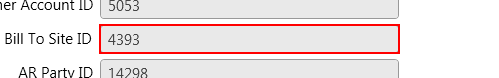
Task: Daafza Repush the receipt in EBS
Workflow: GetCustomerData

Step 1: get-text from the text in window 'dafzprod__*  -  Oracle Service Cloud' (rightnow.cx.exe)

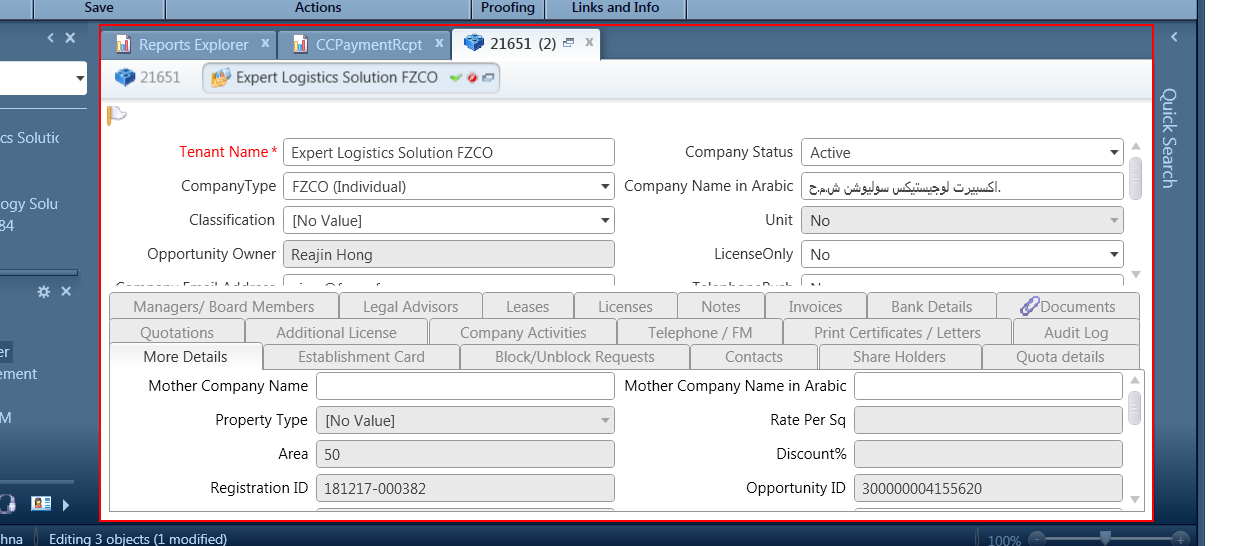
Step 2: type a value into 'page tab list  Editors' in window 'dafzprod__*  -  Oracle Service Cloud' (rightnow.cx.exe)

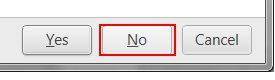
Step 3 [try]: click on 'push button  No' in window 'Data Modified' (rightnow.cx.exe)